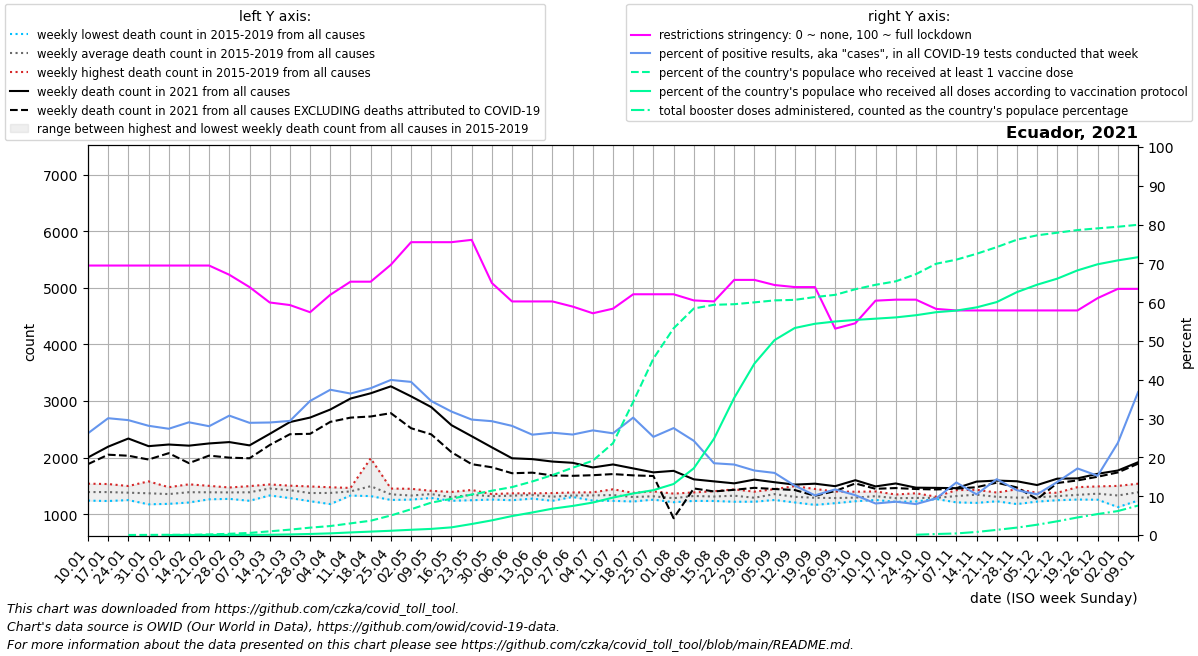

Source data for this figure (header and first rows):
date, location, time_unit, time, deaths_2010_all_ages, deaths_2011_all_ages, deaths_2012_all_ages, deaths_2013_all_ages, deaths_2014_all_ages, deaths_2015_all_ages, deaths_2016_all_ages, deaths_2017_all_ages, deaths_2018_all_ages, deaths_2019_all_ages, deaths_2020_all_ages, deaths_2021_all_ages, deaths_2022_all_ages, new_deaths, new_cases_smoothed, new_tests_smoothed, positive_test_percent, stringency_index, people_vaccinated, people_fully_vaccinated
2021-01-10, Ecuador, weekly, 1, , , , , , 1327, 1241, 1351, 1502, 1540, 1369, 2003, 1919, 118.0, 5840, 22282, 26.21, 69.44, , 
2021-01-17, Ecuador, weekly, 2, , , , , , 1234, 1270, 1426, 1496, 1534, 1566, 2194, 2258, 142.0, 8008, 26519, 30.1, 69.44, , 
2021-01-24, Ecuador, weekly, 3, , , , , , 1305, 1250, 1359, 1492, 1499, 1517, 2338, 2604, 304.0, 9693, 32676, 29.61, 69.44, 2906, 
2021-01-31, Ecuador, weekly, 4, , , , , , 1176, 1265, 1303, 1581, 1528, 1461, 2203, 2473, 236.0, 9878, 35127, 28.15, 69.44, 6527, 
2021-02-07, Ecuador, weekly, 5, , , , , , 1184, 1339, 1364, 1418, 1478, 1360, 2232, 2325, 153.0, 8323, 30615, 27.38, 69.44, 11473, 33.8
2021-02-14, Ecuador, weekly, 6, , , , , , 1208, 1391, 1423, 1395, 1529, 1427, 2212, 2005, 309.0, 8306, 28721, 29.05, 69.44, 12459, 1080
2021-02-21, Ecuador, weekly, 7, , , , , , 1301, 1264, 1400, 1502, 1475, 1504, 2251, 1750, 215.0, 7993, 28592, 28.04, 69.44, 27546, 3017
2021-02-28, Ecuador, weekly, 8, , , , , , 1272, 1291, 1473, 1451, 1441, 1477, 2275, 1507, 275.0, 10128, 32757, 30.76, 67.06, 57036, 5406
2021-03-07, Ecuador, weekly, 9, , , , , , 1238, 1327, 1497, 1413, 1467, 1540, 2217, , 228.0, 9574, 32996, 28.91, 63.89, 96939, 6603
2021-03-14, Ecuador, weekly, 10, , , , , , 1332, 1470, 1527, 1432, 1513, 1439, 2420, , 197.0, 7974, 27501, 29, 59.92, 170823, 13081
2021-03-21, Ecuador, weekly, 11, , , , , , 1286, 1434, 1500, 1399, 1505, 1470, 2629, , 215.0, 9265, 31446, 29.4, 59.26, 247988, 27538
2021-03-28, Ecuador, weekly, 12, , , , , , 1231, 1389, 1491, 1283, 1480, 1520, 2708, , 287.0, 11290, 32860, 34.55, 57.41, 340268, 48926
2021-04-04, Ecuador, weekly, 13, , , , , , 1180, 1466, 1477, 1330, 1430, 3754, 2850, , 218.0, 11710, 31231, 37.44, 61.91, 413945, 76938
2021-04-11, Ecuador, weekly, 14, , , , , , 1330, 1399, 1441, 1383, 1465, 7209, 3044, , 337.0, 11084, 30390, 36.46, 65.28, 536740, 118891
2021-04-18, Ecuador, weekly, 15, , , , , , 1321, 1987, 1411, 1369, 1389, 6386, 3137, , 410.0, 12175, 32083, 37.83, 65.28, 659457, 158026
2021-04-25, Ecuador, weekly, 16, , , , , , 1253, 1302, 1454, 1334, 1417, 4467, 3260, , 474.0, 13154, 32870, 39.96, 69.64, 900900, 196358
2021-05-02, Ecuador, weekly, 17, , , , , , 1310, 1259, 1321, 1316, 1450, 3476, 3083, , 563.0, 13547, 34266, 39.46, 75.46, 1187457, 242184
2021-05-09, Ecuador, weekly, 18, , , , , , 1287, 1363, 1363, 1356, 1414, 2828, 2893, , 482.0, 14509, 42261, 34.52, 75.46, 1493982, 282854
2021-05-16, Ecuador, weekly, 19, , , , , , 1288, 1238, 1394, 1274, 1315, 2606, 2574, , 477.0, 11136, 35055, 31.82, 75.46, 1671199, 353594
2021-05-23, Ecuador, weekly, 20, , , , , , 1335, 1248, 1352, 1429, 1355, 2302, 2379, , 494.0, 8870, 29802, 29.75, 76.06, 1866641, 507917
2021-05-30, Ecuador, weekly, 21, , , , , , 1340, 1260, 1357, 1286, 1349, 2141, 2182, , 352.0, 7552, 25692, 29.34, 64.95, 2042080, 675995
2021-06-06, Ecuador, weekly, 22, , , , , , 1366, 1293, 1362, 1248, 1370, 2113, 1989, , 264.0, 7180, 25520, 28.12, 60.19, 2209170, 875069
2021-06-13, Ecuador, weekly, 23, , , , , , 1345, 1276, 1364, 1370, 1350, 2078, 1974, , 239.0, 6121, 23617, 25.86, 60.19, 2467808, 1038979
2021-06-20, Ecuador, weekly, 24, , , , , , 1238, 1242, 1344, 1357, 1374, 2174, 1931, , 245.0, 6954, 26369, 26.37, 60.19, 2763053, 1214620
2021-06-27, Ecuador, weekly, 25, , , , , , 1322, 1333, 1306, 1309, 1385, 2139, 1909, , 230.0, 7696, 29738, 25.89, 58.87, 3101261, 1340501
2021-07-04, Ecuador, weekly, 26, , , , , , 1318, 1241, 1342, 1388, 1377, 2134, 1827, , 137.0, 9198, 34072, 26.97, 57.14, 3426221, 1496552
2021-07-11, Ecuador, weekly, 27, , , , , , 1291, 1237, 1313, 1415, 1441, 2238, 1880, , 170.0, 6312, 24124, 26.21, 58.33, 4233524, 1725908
2021-07-18, Ecuador, weekly, 28, , , , , , 1243, 1226, 1379, 1368, 1308, 2425, 1810, , 123.0, 6829, 22573, 30.25, 62.04, 6141489, 1915427
2021-07-25, Ecuador, weekly, 29, , , , , , 1285, 1258, 1317, 1324, 1404, 2529, 1740, , 64.5, 6588, 25898, 25.29, 62.04, 8134887, 2067515
2021-08-01, Ecuador, weekly, 30, , , , , , 1213, 1248, 1312, 1283, 1365, 2563, 1767, , 837.0, 6139, 22286, 27.55, 62.04, 9528414, 2351538
2021-08-08, Ecuador, weekly, 31, , , , , , 1236, 1243, 1386, 1376, 1372, 2538, 1617, , 161.0, 4865, 20026, 24.28, 60.45, 10441329, 3074894
2021-08-15, Ecuador, weekly, 32, , , , , , 1235, 1308, 1262, 1355, 1407, 2475, 1581, , 178.0, 3412, 18349, 18.5, 60.19, 10612484, 4437528
2021-08-22, Ecuador, weekly, 33, , , , , , 1221, 1238, 1306, 1440, 1436, 2372, 1546, , 114.0, 3435, 18923, 18.17, 65.74, 10639407, 6320246
2021-08-29, Ecuador, weekly, 34, , , , , , 1252, 1267, 1222, 1318, 1399, 2194, 1612, , 145.0, 2929, 17528, 16.62, 65.74, 10724398, 7899652
2021-09-05, Ecuador, weekly, 35, , , , , , 1252, 1346, 1294, 1444, 1444, 2076, 1566, , 120.0, 2719, 16971, 16, 64.42, 10815270, 8985859
2021-09-12, Ecuador, weekly, 36, , , , , , 1209, 1213, 1258, 1361, 1497, 2067, 1524, , 96.0, 2023, 15651, 12.72, 63.89, 10839631, 9543523
2021-09-19, Ecuador, weekly, 37, , , , , , 1166, 1245, 1227, 1373, 1447, 1944, 1540, , 213.0, 1417, 13828, 10.23, 63.89, 10970011, 9738126
2021-09-26, Ecuador, weekly, 38, , , , , , 1196, 1280, 1259, 1296, 1402, 1878, 1496, , 86.0, 1678, 14459, 11.75, 53.18, 11070684, 9842133
2021-10-03, Ecuador, weekly, 39, , , , , , 1240, 1250, 1230, 1352, 1398, 1782, 1602, , 58.0, 2161, 21053, 10.27, 54.57, 11330038, 9914982
2021-10-10, Ecuador, weekly, 40, , , , , , 1252, 1309, 1310, 1403, 1325, 1699, 1492, , 42.0, 1563, 18730, 8.125, 60.39, 11533687, 9972399
2021-10-17, Ecuador, weekly, 41, , , , , , 1234, 1303, 1220, 1315, 1349, 1826, 1544, , 81.0, 1302, 15158, 8.582, 60.65, 11693917, 10031484
2021-10-24, Ecuador, weekly, 42, , , , , , 1226, 1226, 1293, 1326, 1371, 1713, 1470, , 24.0, 1737, 22168, 7.97, 60.65, 12024978, 10131904
2021-10-31, Ecuador, weekly, 43, , , , , , 1278, 1270, 1285, 1311, 1306, 1756, 1466, , 28.0, 1835, 19661, 9.415, 58.27, 12504213, 10271040
2021-11-07, Ecuador, weekly, 44, , , , , , 1210, 1282, 1319, 1370, 1426, 1680, 1461, , 9.0, 2243, 16602, 13.54, 57.87, 12692649, 10344773
2021-11-14, Ecuador, weekly, 45, , , , , , 1201, 1395, 1309, 1394, 1432, 1670, 1577, , 99.0, 1962, 18563, 10.48, 57.87, 12962544, 10493120
2021-11-21, Ecuador, weekly, 46, , , , , , 1229, 1303, 1288, 1337, 1384, 1760, 1595, , 37.0, 3035, 21194, 14.39, 57.87, 13270915, 10737634
2021-11-28, Ecuador, weekly, 47, , , , , , 1180, 1242, 1261, 1344, 1441, 1808, 1583, , 109.0, 2473, 21421, 11.55, 57.87, 13612566, 11196788
2021-12-05, Ecuador, weekly, 48, , , , , , 1224, 1232, 1325, 1331, 1381, 1710, 1516, , 250.0, 2430, 23167, 10.48, 57.87, 13814608, 11538846
2021-12-12, Ecuador, weekly, 49, , , , , , 1248, 1295, 1329, 1380, 1350, 1792, 1629, , 77.0, 3461, 25193, 13.67, 57.87, 13935328, 11818176
2021-12-19, Ecuador, weekly, 50, , , , , , 1260, 1267, 1260, 1447, 1479, 1661, 1634, , 36.0, 3792, 22379, 17.16, 57.87, 14056572, 12198848
2021-12-26, Ecuador, weekly, 51, , , , , , 1257, 1370, 1341, 1492, 1359, 1777, 1715, , 52.0, 4645, 30607, 15.27, 61.05, 14136961, 12481188
2022-01-02, Ecuador, weekly, 52, , , , , , 1242, 1447, 1342, 1501, 1127, 1777, 1773, , 34.0, 7575, 31629, 23.75, 63.43, 14209059, 12658969
2022-01-09, Ecuador, weekly, 1, , , , , 1327, 1242, 1351, 1502, 1540, 1369, 1911, 1919, , 26.0, 12043, 32888, 36.81, 63.43, 14301246, 12806230
